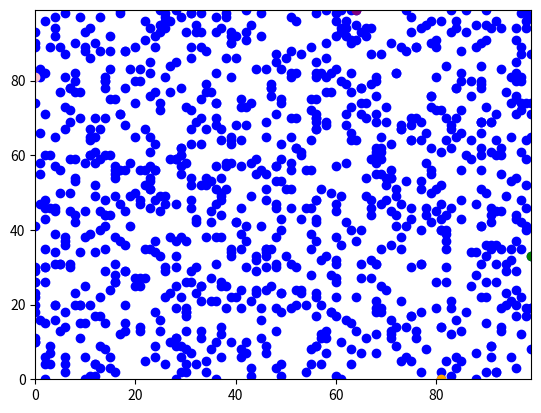

Python code for this plot:
import random
import operator    # Do this line at the top of the code.
import matplotlib.pyplot

agents = []
#y0 = random.randint(0,99)
#x0 = random.randint(0,99)
#agents.append([y0,x0])
numberOfAgents = 1000

# Loop through numberOfAgents time adding new agents to agents
for i in range(numberOfAgents):
    agents.append([random.randint(0,99),random.randint(0,99)])
#print (agents)
#print(max(agents))


rightmostagent = max(agents, key=operator.itemgetter(1))
leftmostagent = min(agents, key=operator.itemgetter(1))
topmostagent = max(agents, key=operator.itemgetter(0))
bottommostagent = min(agents, key=operator.itemgetter(0))

#print(max(agents, key=operator.itemgetter(1)))    # Do this line at the bottom.


matplotlib.pyplot.ylim(0, 99)
matplotlib.pyplot.xlim(0, 99)


for i in range(numberOfAgents):
    matplotlib.pyplot.scatter(agents[i][1],agents[i][0],color="blue")
#matplotlib.pyplot.scatter(agents[1][1],agents[1][0])
#matplotlib.pyplot.scatter(agents[2][1],agents[2][0],color='blue')
#matplotlib.pyplot.scatter(agents[3][1],agents[3][0],color='yellow')

matplotlib.pyplot.scatter(rightmostagent[1],rightmostagent[0],color='green')
matplotlib.pyplot.scatter(leftmostagent[1],leftmostagent[0],color='pink')
matplotlib.pyplot.scatter(topmostagent[1],topmostagent[0],color='purple')
matplotlib.pyplot.scatter(bottommostagent[1],bottommostagent[0],color='orange')


matplotlib.pyplot.show()

